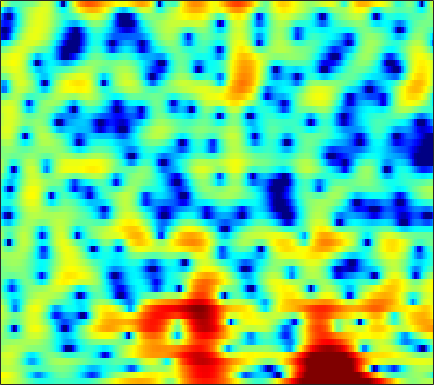

The file beside this chart, header and first rows:
3.3778, 3.3366, 3.236, 3.0736, 2.914, 2.6359, 2.2883, 1.975, 1.5145, 0.983, 0.39653, -0.075898, -0.74097, -1.4075, -1.8967, -2.4943, -2.9823, -3.2617, -3.4714, -3.5265, -3.4263, -3.297, -3.0657, -2.8101
4.279, 4.201, 4.038, 3.799, 3.563, 3.166, 2.662, 2.212, 1.502, 0.6518, -0.3489, -1.212, -2.534, -4.046, -5.295, -7.013, -8.468, -9.016, -8.707, -7.538, -6.126, -5.116, -3.934, -2.965
1.534, 1.751, 1.921, 1.964, 1.916, 1.749, 1.477, 1.209, 0.7785, 0.3022, -0.214, -0.6089, -1.108, -1.551, -1.823, -2.076, -2.211, -2.22, -2.121, -1.911, -1.622, -1.373, -1.03, -0.6983
1.715, 2.102, 2.428, 2.534, 2.472, 2.201, 1.716, 1.202, 0.3113, -0.8286, -2.234, -3.463, -5.255, -6.913, -7.67, -7.516, -6.321, -5.184, -3.724, -2.47, -1.431, -0.7903, -0.1004, 0.4297
2.095, 2.481, 2.841, 3.013, 3.008, 2.829, 2.442, 2.02, 1.26, 0.2746, -0.9431, -1.994, -3.451, -4.708, -5.224, -5.085, -4.203, -3.369, -2.297, -1.407, -0.7326, -0.3826, -0.1095, -0.04727
0.7333, 1.149, 1.571, 1.857, 1.991, 2.077, 2.046, 1.96, 1.776, 1.529, 1.249, 1.032, 0.7585, 0.5195, 0.3822, 0.2475, 0.1578, 0.106, 0.02467, -0.1034, -0.3159, -0.558, -1.006, -1.648
0.1596, 0.3727, 0.5715, 0.7043, 0.7643, 0.8367, 0.9102, 0.9683, 1.062, 1.167, 1.275, 1.349, 1.426, 1.468, 1.471, 1.427, 1.315, 1.177, 0.9203, 0.5656, 0.1112, -0.3027, -0.9565, -1.721
0.5806, 0.2595, -0.3185, -1.007, -1.535, -2.058, -2.231, -2.027, -1.389, -0.52, 0.3869, 1.004, 1.699, 2.217, 2.487, 2.691, 2.721, 2.635, 2.37, 1.935, 1.329, 0.7688, -0.09731, -1.103
1.356, 0.585, -0.8808, -3.06, -5.475, -10.94, -24.27, -14.06, -6.719, -2.885, -0.4061, 0.936, 2.255, 3.154, 3.612, 3.955, 4.034, 3.929, 3.579, 2.998, 2.192, 1.437, 0.2142, -1.276
1.49, 1.108, 0.4336, -0.357, -0.9475, -1.587, -1.806, -1.646, -1.024, -0.1333, 0.8192, 1.477, 2.236, 2.795, 3.08, 3.231, 3.134, 2.886, 2.337, 1.534, 0.4844, -0.4571, -1.908, -3.496
2.125, 1.772, 1.154, 0.4984, 0.04169, -0.4671, -0.7291, -0.6866, -0.3237, 0.2958, 1.053, 1.629, 2.322, 2.844, 3.096, 3.202, 3.038, 2.707, 1.964, 0.8547, -0.6694, -2.112, -4.507, -7.506
2.653, 1.873, 0.4812, -1.373, -3.171, -6.207, -9.317, -9.543, -6.57, -3.379, -0.9166, 0.5101, 1.971, 3.001, 3.534, 3.935, 4.009, 3.842, 3.327, 2.44, 1.188, -0.009765, -1.992, -4.407
1.03, 0.207, -1.138, -2.771, -4.129, -5.936, -7.2, -7.258, -5.986, -4.085, -2.212, -0.9745, 0.3779, 1.416, 2.005, 2.563, 2.861, 2.945, 2.867, 2.587, 2.129, 1.695, 1.058, 0.3983
-0.6167, -1.429, -2.562, -3.628, -4.282, -4.842, -4.923, -4.663, -3.991, -3.071, -2.058, -1.329, -0.4342, 0.3296, 0.8038, 1.295, 1.631, 1.804, 1.944, 1.995, 1.983, 1.929, 1.826, 1.693
-1.667, -2.991, -5.197, -8.047, -10.49, -12.34, -10.41, -8.178, -5.62, -3.678, -2.227, -1.393, -0.5658, -0.01334, 0.2522, 0.4483, 0.5272, 0.5551, 0.6094, 0.7786, 1.064, 1.346, 1.757, 2.169
-0.8441, -1.808, -3.453, -5.431, -6.89, -7.803, -6.787, -5.368, -3.538, -2.095, -1.101, -0.625, -0.3347, -0.4285, -0.7595, -1.541, -2.687, -3.708, -4.926, -5.184, -4.02, -2.629, -0.7379, 0.8795
-0.2884, -0.3438, -0.5363, -0.7554, -0.8832, -0.9429, -0.8369, -0.6772, -0.4375, -0.2359, -0.1754, -0.2574, -0.5921, -1.243, -1.982, -3.396, -5.476, -7.642, -11.53, -13.74, -9.762, -6.642, -3.467, -1.108
-0.5717, -0.231, 0.07942, 0.2714, 0.3618, 0.4403, 0.4741, 0.4704, 0.4105, 0.2633, 0.02349, -0.2424, -0.7191, -1.343, -1.89, -2.703, -3.548, -4.102, -4.601, -4.653, -4.181, -3.527, -2.44, -1.257
-0.009966, 0.3128, 0.6298, 0.8408, 0.9477, 1.032, 1.049, 1.017, 0.911, 0.7111, 0.4003, 0.08151, -0.4505, -1.097, -1.656, -2.447, -3.232, -3.773, -4.283, -4.464, -4.242, -3.802, -2.934, -1.863
1.128, 1.12, 1.089, 1.079, 1.108, 1.188, 1.295, 1.362, 1.391, 1.305, 1.053, 0.7436, 0.1455, -0.6945, -1.5, -2.827, -4.488, -5.99, -8.232, -10.1, -9.982, -8.486, -5.903, -3.544
1.189, 0.392, -0.6457, -1.32, -1.403, -0.9355, -0.106, 0.5303, 1.215, 1.625, 1.729, 1.597, 1.124, 0.3058, -0.5373, -2.028, -3.958, -5.758, -8.749, -11.9, -11.92, -9.43, -5.912, -3.102
0.114, -2.119, -6.741, -17.37, -18.34, -7.47, -3.091, -1.102, 0.6338, 1.661, 2.141, 2.192, 1.893, 1.218, 0.4848, -0.754, -2.182, -3.232, -4.407, -4.954, -4.622, -3.892, -2.459, -0.8712
1.224, 0.0677, -1.401, -2.378, -2.511, -1.875, -0.7638, 0.09427, 1.072, 1.757, 2.099, 2.109, 1.788, 1.044, 0.1782, -1.433, -3.755, -6.129, -10.48, -14.16, -10.24, -6.802, -3.502, -1.12
0.3742, -0.2934, -0.9941, -1.387, -1.425, -1.152, -0.617, -0.1253, 0.5254, 1.062, 1.405, 1.502, 1.375, 0.9197, 0.3472, -0.7548, -2.244, -3.573, -5.304, -6.092, -5.16, -3.816, -1.941, -0.3491
-3.67, -4.895, -6.351, -7.067, -6.794, -5.57, -3.99, -2.832, -1.483, -0.4035, 0.3847, 0.8059, 1.132, 1.221, 1.146, 0.8981, 0.5509, 0.272, -0.01501, -0.1324, -0.004159, 0.2249, 0.6399, 1.104
-7.316, -9.676, -14.81, -24.89, -18.25, -10.99, -6.992, -4.9, -2.805, -1.246, -0.08482, 0.5707, 1.202, 1.602, 1.767, 1.847, 1.81, 1.725, 1.574, 1.432, 1.308, 1.249, 1.224, 1.255
-5.584, -6.191, -6.872, -7.035, -6.655, -5.583, -4.149, -3.034, -1.629, -0.3936, 0.6351, 1.254, 1.895, 2.313, 2.492, 2.557, 2.432, 2.236, 1.848, 1.357, 0.8159, 0.4258, 0.0007317, -0.2531
-3.602, -3.718, -3.826, -3.755, -3.512, -2.909, -2.027, -1.252, -0.159, 0.8979, 1.835, 2.429, 3.036, 3.414, 3.535, 3.465, 3.112, 2.65, 1.759, 0.5076, -1.083, -2.469, -4.291, -5.34
-3.046, -3.743, -4.795, -5.665, -5.845, -5.12, -3.584, -2.24, -0.5045, 1.013, 2.269, 3.034, 3.792, 4.256, 4.402, 4.318, 3.897, 3.332, 2.197, 0.5223, -1.885, -4.44, -9.631, -16.25
-3.478, -5.19, -8.53, -14.69, -27.96, -15.14, -8.287, -5.264, -2.388, -0.2696, 1.328, 2.261, 3.192, 3.792, 4.036, 4.093, 3.862, 3.495, 2.764, 1.778, 0.601, -0.3303, -1.451, -2.171
-2.114, -3.282, -4.916, -6.298, -6.87, -6.682, -5.609, -4.472, -2.832, -1.239, 0.1681, 1.054, 1.99, 2.635, 2.926, 3.075, 2.964, 2.743, 2.303, 1.768, 1.204, 0.8182, 0.4007, 0.1225
-0.1489, -1.155, -2.649, -4.21, -5.301, -6.335, -6.372, -5.621, -3.959, -2.127, -0.4785, 0.5373, 1.575, 2.238, 2.496, 2.532, 2.238, 1.837, 1.12, 0.3323, -0.3317, -0.6102, -0.6098, -0.2621
1.466, 0.4187, -1.444, -4.061, -6.913, -13.73, -24.96, -12.15, -5.949, -2.489, -0.2473, 0.9419, 2.027, 2.609, 2.744, 2.507, 1.785, 0.8687, -0.9596, -3.701, -7.352, -9.266, -7.006, -3.475
1.219, 0.6626, -0.306, -1.476, -2.391, -3.373, -3.649, -3.25, -2.19, -0.9684, 0.1302, 0.7972, 1.42, 1.736, 1.754, 1.47, 0.7926, -0.0189, -1.556, -3.644, -5.905, -6.783, -5.633, -3.265
0.105, 0.09802, -0.03387, -0.2752, -0.4754, -0.7031, -0.8161, -0.8106, -0.6859, -0.4614, -0.186, 0.01932, 0.2549, 0.414, 0.4618, 0.4163, 0.2202, -0.01295, -0.4021, -0.81, -1.099, -1.165, -0.9851, -0.5676
-0.2538, 0.09658, 0.3548, 0.4163, 0.3542, 0.1606, -0.123, -0.3712, -0.7075, -0.9965, -1.183, -1.222, -1.108, -0.8469, -0.5897, -0.2404, 0.06581, 0.2503, 0.4224, 0.5262, 0.5841, 0.6149, 0.6511, 0.6817
0.6453, 1.12, 1.471, 1.535, 1.398, 0.9692, 0.2509, -0.4749, -1.685, -3.087, -4.372, -4.888, -4.6, -3.449, -2.413, -1.133, -0.09135, 0.506, 1.078, 1.431, 1.597, 1.622, 1.531, 1.329
2.071, 2.508, 2.836, 2.846, 2.635, 2.029, 0.9959, -0.1327, -2.277, -5.593, -11.51, -22.91, -13.68, -6.788, -4.005, -1.553, 0.0291, 0.8383, 1.536, 1.874, 1.913, 1.769, 1.386, 0.8211
2.365, 2.823, 3.204, 3.299, 3.178, 2.752, 2.021, 1.275, 0.04728, -1.338, -2.586, -3.12, -3.023, -2.181, -1.357, -0.3165, 0.5016, 0.9308, 1.236, 1.222, 0.8708, 0.3718, -0.6039, -1.943
1.818, 2.39, 2.899, 3.142, 3.156, 2.973, 2.583, 2.187, 1.567, 0.9161, 0.3421, 0.03349, -0.1824, -0.1779, -0.05602, 0.1804, 0.4182, 0.5241, 0.5034, 0.2329, -0.3808, -1.103, -2.519, -4.621
1.722, 2.338, 2.902, 3.199, 3.258, 3.129, 2.779, 2.388, 1.727, 0.9593, 0.1768, -0.3549, -0.8835, -1.109, -1.068, -0.8076, -0.4474, -0.2016, -0.009714, -0.05119, -0.3817, -0.8465, -1.79, -3.106
2.142, 2.648, 3.135, 3.385, 3.417, 3.236, 2.778, 2.224, 1.184, -0.2448, -2.122, -3.78, -5.894, -6.617, -5.808, -3.986, -2.312, -1.327, -0.3844, 0.1736, 0.4112, 0.3893, 0.1363, -0.3273
1.518, 1.871, 2.255, 2.528, 2.63, 2.587, 2.266, 1.796, 0.7645, -0.8603, -3.294, -5.908, -10.95, -13.58, -10.01, -5.894, -3.301, -2.002, -0.8048, -0.006355, 0.5019, 0.7545, 0.959, 1.016
-1.353, -1.251, -0.8744, -0.2233, 0.3243, 0.96, 1.338, 1.405, 1.164, 0.5624, -0.3036, -1.059, -1.96, -2.471, -2.542, -2.327, -2.029, -1.813, -1.588, -1.39, -1.105, -0.7818, -0.2375, 0.3634
-7.672, -9.776, -9.138, -5.442, -3.021, -0.6743, 0.855, 1.58, 2.119, 2.261, 2.068, 1.78, 1.264, 0.6277, 0.08986, -0.7572, -1.806, -2.763, -4.267, -5.801, -6.453, -5.858, -4.038, -2.014
-6.54, -7.92, -7.333, -4.456, -2.339, -0.1287, 1.408, 2.185, 2.809, 3.036, 2.921, 2.654, 2.064, 1.23, 0.4436, -0.8648, -2.54, -4.183, -7.171, -12.02, -18.84, -14.47, -8.166, -4.364
-0.9249, -0.751, -0.2941, 0.4083, 1.022, 1.804, 2.436, 2.76, 2.949, 2.848, 2.491, 2.041, 1.226, 0.2005, -0.6867, -1.956, -3.267, -4.24, -5.431, -6.279, -6.47, -6.095, -5.054, -3.729
1.629, 1.953, 2.365, 2.76, 3.027, 3.311, 3.46, 3.456, 3.264, 2.825, 2.102, 1.36, 0.1044, -1.44, -2.74, -4.502, -5.958, -6.594, -6.766, -6.34, -5.694, -5.163, -4.463, -3.849
2.696, 3.037, 3.441, 3.78, 3.974, 4.135, 4.149, 4.045, 3.717, 3.133, 2.215, 1.273, -0.4028, -2.712, -5.058, -9.593, -17.42, -20.02, -12.57, -8.68, -6.571, -5.593, -4.864, -4.637
2.012, 2.382, 2.847, 3.252, 3.513, 3.779, 3.928, 3.937, 3.78, 3.397, 2.746, 2.055, 0.8172, -0.8206, -2.314, -4.523, -6.401, -6.978, -6.471, -5.427, -4.611, -4.3, -4.33, -4.878
-0.7238, -0.3122, 0.251, 0.8401, 1.298, 1.891, 2.423, 2.748, 3.048, 3.163, 3.089, 2.891, 2.458, 1.851, 1.327, 0.6112, -0.0383, -0.4197, -0.799, -1.115, -1.485, -1.886, -2.662, -3.807
-5.731, -5.501, -4.94, -3.98, -3.073, -1.757, -0.4868, 0.3763, 1.358, 2.125, 2.667, 2.938, 3.133, 3.166, 3.101, 2.916, 2.64, 2.385, 1.977, 1.471, 0.8303, 0.2396, -0.7329, -1.956
-13.43, -15.25, -16.15, -13.05, -10.15, -6.87, -4.278, -2.688, -0.952, 0.4454, 1.53, 2.178, 2.835, 3.286, 3.498, 3.632, 3.615, 3.498, 3.216, 2.787, 2.194, 1.642, 0.751, -0.3293
-15.31, -17.38, -18.6, -15.7, -12.84, -9.485, -6.709, -4.93, -2.876, -1.181, 0.2272, 1.105, 2.05, 2.759, 3.152, 3.505, 3.675, 3.689, 3.56, 3.265, 2.816, 2.37, 1.635, 0.7489
-11.33, -12.2, -12.89, -12.69, -11.88, -10.08, -7.874, -6.198, -4.112, -2.298, -0.7537, 0.2203, 1.298, 2.142, 2.637, 3.124, 3.417, 3.528, 3.522, 3.349, 3.021, 2.672, 2.075, 1.349
-8.765, -10.93, -14.98, -20.45, -19.34, -13.45, -9.246, -6.915, -4.495, -2.572, -1.035, -0.09252, 0.9588, 1.801, 2.308, 2.831, 3.2, 3.37, 3.461, 3.391, 3.139, 2.843, 2.308, 1.611
-3.059, -4.852, -7.45, -9.354, -9.423, -7.9, -5.907, -4.536, -2.965, -1.678, -0.6223, 0.05434, 0.8225, 1.469, 1.889, 2.38, 2.807, 3.061, 3.305, 3.396, 3.286, 3.05, 2.506, 1.67
3.48, 2.3, 0.8025, -0.4896, -1.208, -1.812, -2.047, -2.04, -1.87, -1.563, -1.24, -0.9771, -0.6915, -0.4322, -0.2056, 0.2187, 0.7886, 1.309, 2.006, 2.558, 2.871, 2.859, 2.455, 1.585
